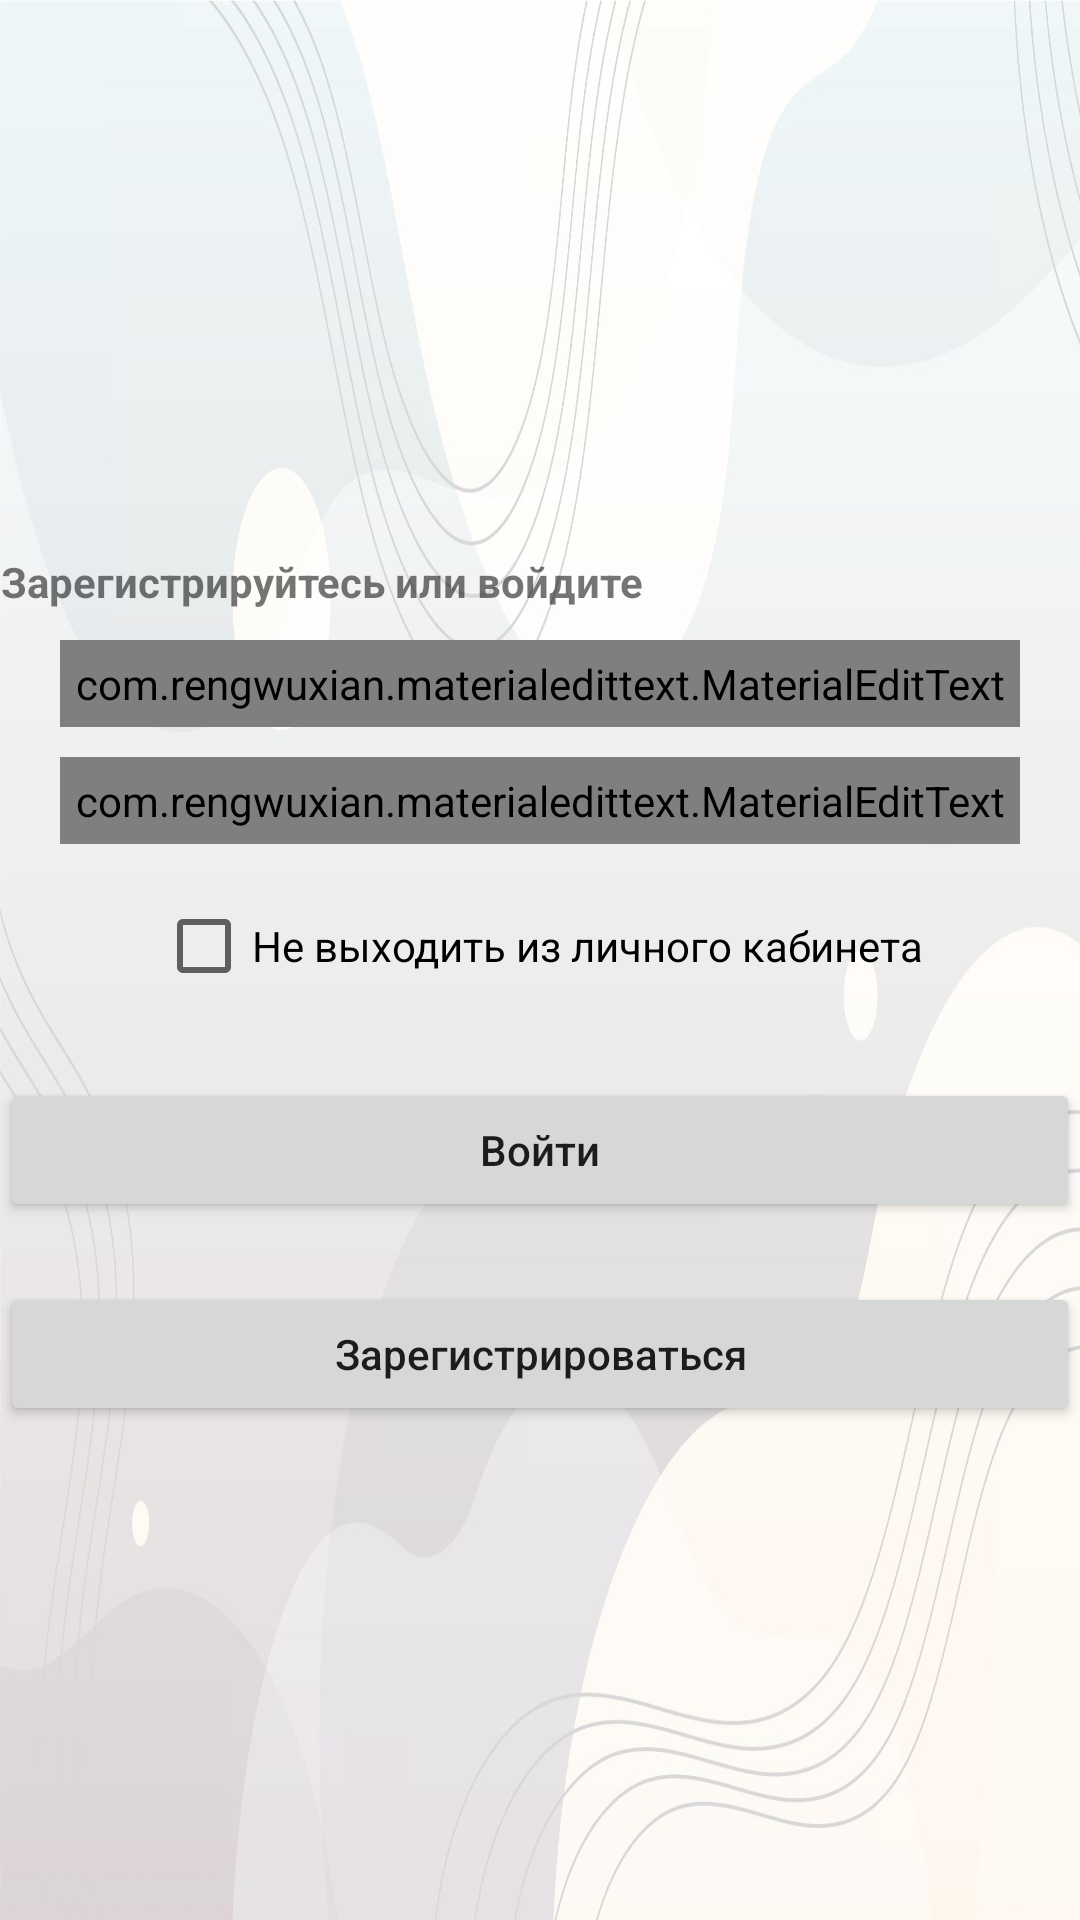

Produce the Android XML layout that renders to this screen, including the resource entries it uses.
<!-- AndroidManifest.xml: application theme Theme.myfilm -->
<!-- res/layout/activity_main.xml -->
<?xml version="1.0" encoding="utf-8"?>
<RelativeLayout xmlns:android="http://schemas.android.com/apk/res/android"
    xmlns:app="http://schemas.android.com/apk/res-auto"
    xmlns:tools="http://schemas.android.com/tools"
    android:layout_width="match_parent"
    android:layout_height="match_parent"
    android:background="@drawable/main"
    tools:context=".MainActivity"
    >

    <LinearLayout
        android:layout_width="match_parent"
        android:layout_height="wrap_content"
        android:orientation="vertical"
        android:layout_centerVertical="true"
        >

    <TextView
        android:layout_width="wrap_content"
        android:layout_height="wrap_content"
        android:text="Зарегистрируйтесь или войдите"
        android:gravity="center"
        android:textStyle="bold"
        android:layout_marginTop="20dp"/>
    <com.rengwuxian.materialedittext.MaterialEditText
        android:layout_width="match_parent"
        android:layout_height="wrap_content"
        android:hint="Email"
        app:met_floatingLabel="normal"
        android:layout_marginTop="10dp"
        android:layout_marginRight="20dp"
        android:layout_marginLeft="20dp"
        android:id="@+id/email"
        android:padding="5dp"/>
    <com.rengwuxian.materialedittext.MaterialEditText
        android:layout_width="match_parent"
        android:layout_height="wrap_content"
        android:hint="Пароль"
        app:met_floatingLabel="normal"
        android:layout_marginTop="10dp"
        android:layout_marginRight="20dp"
        android:layout_marginLeft="20dp"
        android:id="@+id/password"
        android:padding="5dp"/>
    <CheckBox
        android:layout_width="wrap_content"
        android:layout_height="wrap_content"
        android:text="Не выходить из личного кабинета"
        android:layout_gravity="center"
        android:layout_marginTop="10dp"
        android:id="@+id/loginState"/>
    <Button
        android:layout_width="match_parent"
        android:layout_height="wrap_content"
        android:text="Войти"
        android:textAllCaps="false"
        android:layout_marginTop="20dp"
        android:id="@+id/login"
        />
    <Button
        android:layout_width="match_parent"
        android:layout_height="wrap_content"
        android:text="Зарегистрироваться"
        android:textAllCaps="false"
        android:layout_marginTop="20dp"
        android:id="@+id/register"
        />

    </LinearLayout>


</RelativeLayout>
<!-- resources referenced by this layout -->
<resources>
  <!-- drawable main: png bitmap (drawable, 793850 bytes) -->
  <style name="Theme.myfilm" parent="Theme.MaterialComponents.DayNight.DarkActionBar">
          
          <item name="colorPrimary">#008577</item>
         
          <item name="android:statusBarColor" tools:targetApi="l">?attr/colorPrimaryVariant</item>
          
      </style>
</resources>
